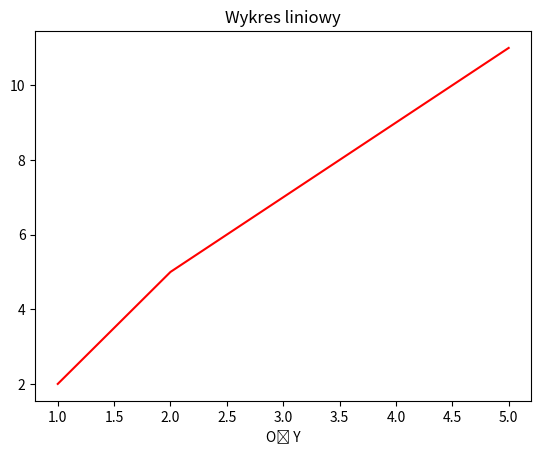

Source code (Python):
import matplotlib.pyplot as plt

x = [1, 2, 3, 4, 5]
y = [2, 5, 7, 9, 11]

plt.plot(x, y, color='red')
plt.title("Wykres liniowy")
plt.xlabel("Oś X")
plt.xlabel("Oś Y")

plt.show()
